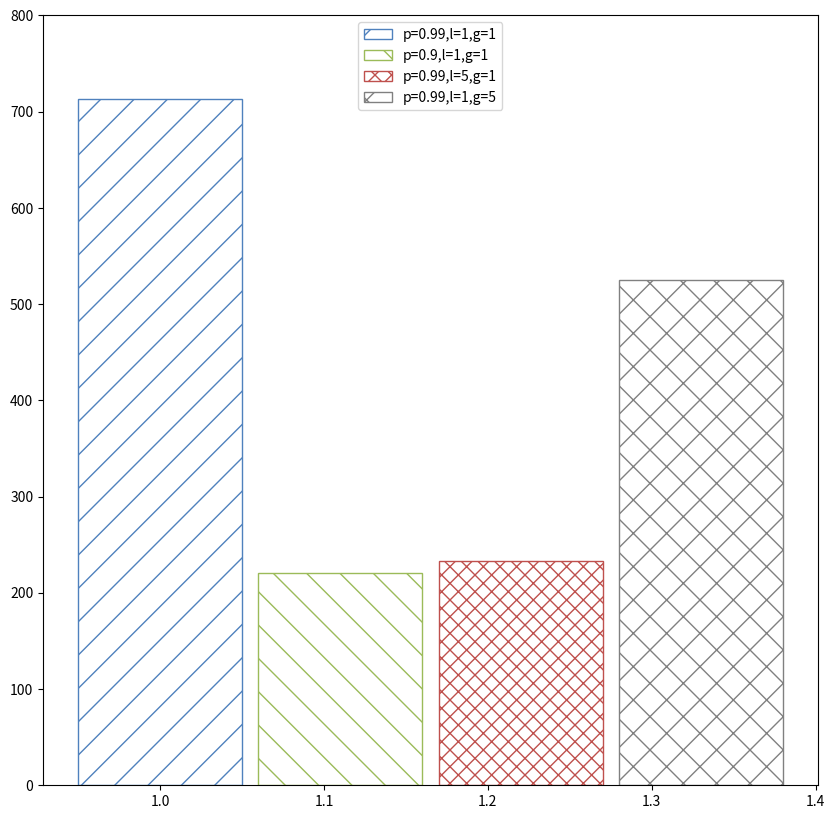

Write Python code to recreate this figure.
import numpy as np
from matplotlib import pyplot as plt
plt.figure(figsize=(10,10))
n = 1
X = np.arange(n)+1
#X是1,2,3,4,5,6,7,8,柱的个数
# numpy.random.uniform(low=0.0, high=1.0, size=None), normal
#uniform均匀分布的随机数，normal是正态分布的随机数，0.5-1均匀分布的数，一共有n个
Y = [712.6650, 220.5163, 232.7826, 524.5636]
hatch = []
color = [(0.3098, 0.5059, 0.74120), (0.6078, 0.7333, 0.3490), (0.7490, 0.3137, 0.3020),\
(0.50, 0.50, 0.50), (0.93, 0.69, 0.13), (0.93, 0.69, 0.13), (0.30, 0.75, 0.93),\
(0.50, 0.39, 0.64), (0.15, 0.15, 0.15), (0.18, 0.64, 0.54)]


patterns = ['-', '+', 'x', '\\', '*', 'o', 'O', '.']


plt.bar(X,Y[0], width = 0.1, facecolor = 'white',edgecolor = color[0],hatch='/')
plt.bar(X+0.11,Y[1], width = 0.1, facecolor = 'white',edgecolor = color[1], hatch='\\')
plt.bar(X+0.11*2,Y[2], width = 0.1, facecolor = 'white',edgecolor = color[2], hatch='xx')
plt.bar(X+0.11*3,Y[3], width = 0.1, facecolor = 'white',edgecolor = color[3], hatch='x')
# plt.bar(X+0.11*4,Y5, width = 0.1, facecolor = 'white',edgecolor = 'purple', hatch='//')
# plt.bar(X+0.11*5,Y6, width = 0.1, facecolor = 'white',edgecolor = 'grey', hatch='\\\\')


#水平柱状图plt.barh，属性中宽度width变成了高度height
#打两组数据时用+
#facecolor柱状图里填充的颜色
#edgecolor是边框的颜色
#想把一组数据打到下边，在数据前使用负号
#plt.bar(X, -Y2, width=width, facecolor='#ff9999', edgecolor='white')
#给图加text
plt.legend(['p=0.99,l=1,g=1','p=0.9,l=1,g=1','p=0.99,l=5,g=1','p=0.99,l=1,g=5'], loc=9)
# for x,y in zip(X,Y1):
#     plt.text(x+0.3, y+0.05, '%.2f' % y, ha='center', va= 'bottom')

# for x,y in zip(X,Y2):
#     plt.text(x+0.6, y+0.05, '%.2f' % y, ha='center', va= 'bottom')
plt.ylim(0,800)

plt.show()

import numpy as np
from matplotlib import pyplot as plt
x = 1